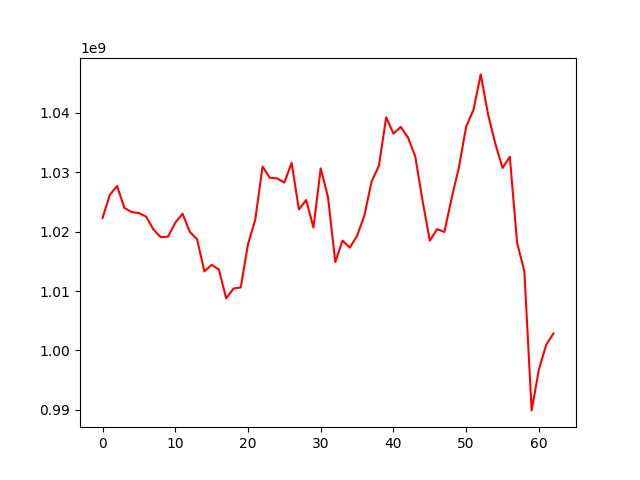

Values plotted in this chart, from the file beside it:
, 0
0, 1022287716
1, 1026170579
2, 1027668848
3, 1023976817
4, 1023274646
5, 1023104484
6, 1022504158
7, 1020340800
8, 1019047424
9, 1019149835
10, 1021484356
11, 1023004247
12, 1019944856
13, 1018707248
14, 1013295819
15, 1014401921
16, 1013610277
17, 1008749815
18, 1010418134
19, 1010600361
20, 1017879706
21, 1022004063
22, 1030930359
23, 1029040279
24, 1028943531
25, 1028235956
26, 1031548803
27, 1023715973
28, 1025306310
29, 1020669652
30, 1030622996
31, 1025797112
32, 1014875368
33, 1018479184
34, 1017293119
35, 1019290813
36, 1022672398
37, 1028430371
38, 1031057262
39, 1039210974
40, 1036449124
41, 1037600329
42, 1035814732
43, 1032613682
44, 1025189455
45, 1018459838
46, 1020408779
47, 1019920958
48, 1025614272
49, 1030784067
50, 1037657383
51, 1040452236
52, 1046427634
53, 1039755033
54, 1034786353
55, 1030693415
56, 1032581157
57, 1018124814
58, 1013286967
59, 989920100
... 3 more rows
